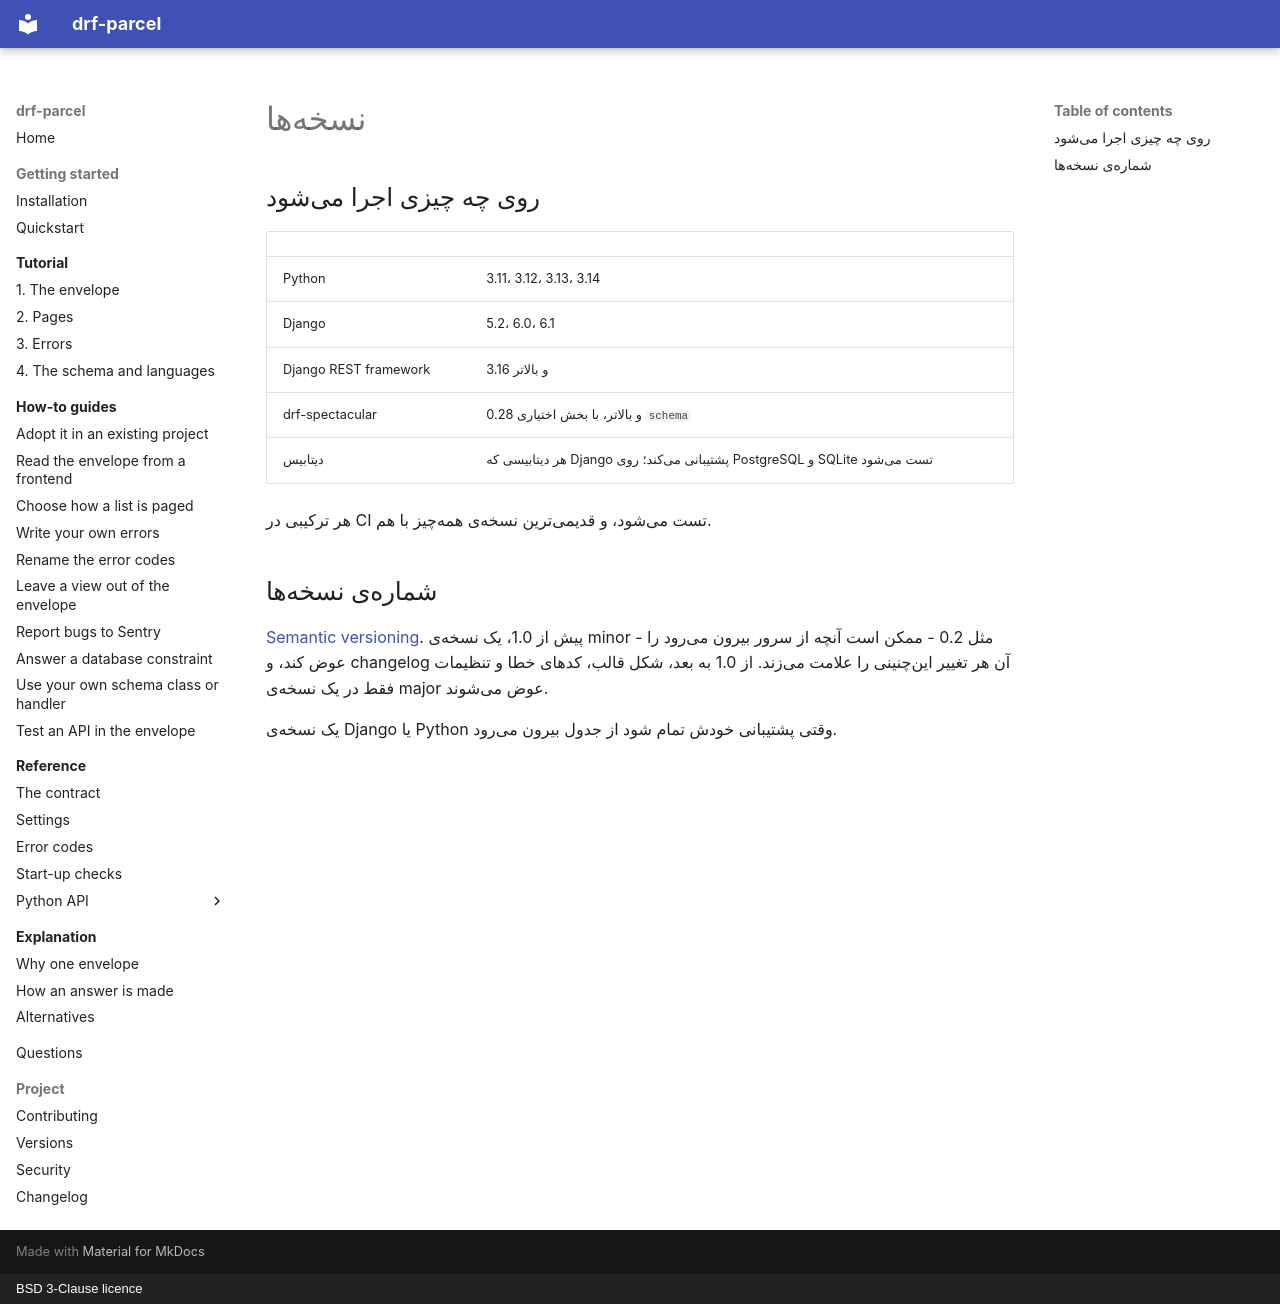

repository: amirAI-dot/drf-parcel · page: project/versions.fa/index.html · generator: mkdocs · copyright: BSD 3-Clause licence

# نسخهها

## روی چه چیزی اجرا میشود

| | |
|---|---|
| Python | 3.11، 3.12، 3.13، 3.14 |
| Django | 5.2، 6.0، 6.1 |
| Django REST framework | 3.16 و بالاتر |
| drf-spectacular | 0.28 و بالاتر، با بخش اختیاری `schema` |
| دیتابیس | هر دیتابیسی که Django پشتیبانی میکند؛ روی PostgreSQL و SQLite تست میشود |

هر ترکیبی در CI تست میشود، و قدیمیترین نسخهی همهچیز با هم.

## شمارهی نسخهها

[Semantic versioning](https://semver.org/). پیش از 1.0، یک نسخهی minor -
مثل 0.2 - ممکن است آنچه از سرور بیرون میرود را عوض کند، و changelog آن هر
تغییر اینچنینی را علامت میزند. از 1.0 به بعد، شکل قالب، کدهای خطا و
تنظیمات فقط در یک نسخهی major عوض میشوند.

یک نسخهی Django یا Python وقتی پشتیبانی خودش تمام شود از جدول بیرون میرود.
